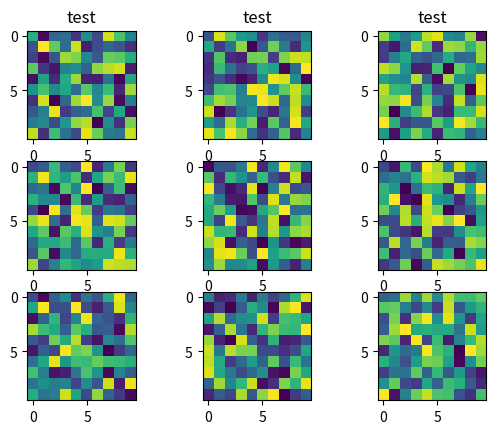

Write Python code to recreate this figure. (Note: this script raises an exception after producing the figure.)
import matplotlib.pyplot as plt
import numpy as np


# example of 
fig, ax = plt.subplots(3,3)

axx = ax.flatten()
for i in range(9):
    axx[i].imshow(np.random.rand(10, 10))
    if i in [0, 1, 2]:
        axx[i].set_title('test')


# make a colorbar on its own
fig = plt.figure()
cx0 = fig.add_axes([.1, .1, .8, .015])
cx1 = fig.add_axes([.1, .37, .8, .015])
cx2 = fig.add_axes([.1, .7, .8, .015])
fig.colorbar(c0, cax=cx0, orientation='horizontal')
fig.colorbar(c1, cax=cx1, orientation='horizontal')
fig.colorbar(c2, cax=cx2, orientation='horizontal')